Run: headless pygame with SDL's dummy video driver; simulated clock (each Clock.tick advances the game by its frame time, no real sleeping); random seed 0; keys injected as events and as key.get_pressed() state; mouse plan: one left click at the window centre at the start of phase 2, then a move to the lower-right quarter at the start of phase 3.
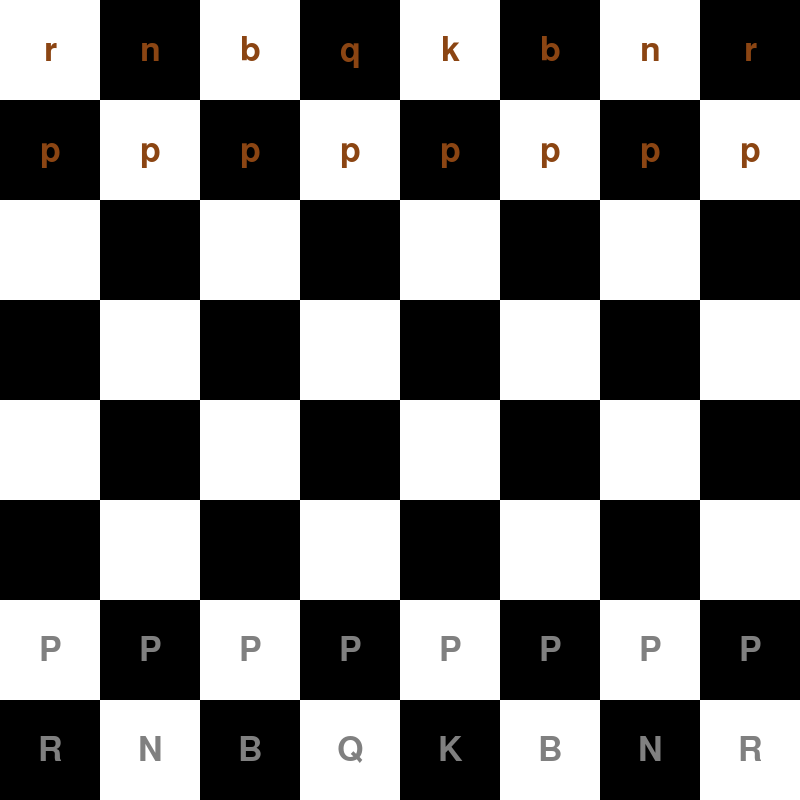
Frame 1 of 4 · flips 1–60 · no input
Frame 2 of 4 · flips 61–180 · clicked the window centre · tapped SPACE, RETURN · held RIGHT (→), D · screen unchanged from frame 1, image omitted
Frame 3 of 4 · flips 181–300 · moved the mouse to the lower-right quarter · held DOWN (↓), S · screen unchanged from frame 2, image omitted
Frame 4 of 4 · flips 301–420 · held LEFT (←), A, UP (↑), W · screen unchanged from frame 3, image omitted

The pygame program that drew these frames:

import pygame
import sys




# 파이게임
pygame.init()




# 보드, 색상 등 설정
WIDTH, HEIGHT = 800, 800
CELL_SIZE = WIDTH // 8
WHITE = (255, 255, 255)
BLACK = (0, 0, 0)
BROWN = (139, 69, 19)
GRAY = (128, 128, 128)
LIGHT_GREEN = (144, 238, 144)
FONT_SIZE = 50
FONT = pygame.font.Font(None, FONT_SIZE)




# 화면 초기화
screen = pygame.display.set_mode((WIDTH, HEIGHT))
pygame.display.set_caption("Chess")




# 체스판
chessboard = [
    ["r", "n", "b", "q", "k", "b", "n", "r"],
    ["p", "p", "p", "p", "p", "p", "p", "p"],
    ["", "", "", "", "", "", "", ""],
    ["", "", "", "", "", "", "", ""],
    ["", "", "", "", "", "", "", ""],
    ["", "", "", "", "", "", "", ""],
    ["P", "P", "P", "P", "P", "P", "P", "P"],
    ["R", "N", "B", "Q", "K", "B", "N", "R"],
]


# 기물 선택 함수
selected_piece = None
selected_row = None
selected_col = None


valid_moves = []  # 유효한 이동 확인 변수


# 킹과 룩의 이동 확인 변수
white_king_moved = False
black_king_moved = False
white_king_rook_moved = False
white_queen_rook_moved = False
black_king_rook_moved = False
black_queen_rook_moved = False


# 체스 판 만들기
def draw_chessboard():
    for row in range(8):
        for col in range(8):
            if (row + col) % 2 == 0:
                color = WHITE
            else:
                color = BLACK
            pygame.draw.rect(screen, color, (col * CELL_SIZE, row * CELL_SIZE, CELL_SIZE, CELL_SIZE))


#기물 생성
def draw_pieces(): 
    for row in range(8):
        for col in range(8):
            piece = chessboard[row][col]
            if piece:
                piece_color = BROWN if piece.islower() else GRAY
                text = FONT.render(piece, True, piece_color)
                text_rect = text.get_rect()
                text_rect.center = (col * CELL_SIZE + CELL_SIZE // 2, row * CELL_SIZE + CELL_SIZE // 2)
                screen.blit(text, text_rect)


#이동 가능 영역 표시
def draw_valid_moves(valid_moves):
    for move in valid_moves:
        row, col = move
        pygame.draw.rect(screen, LIGHT_GREEN, (col * CELL_SIZE, row * CELL_SIZE, CELL_SIZE, CELL_SIZE))


# 기물의 이동
def move_piece(start_row, start_col, end_row, end_col):
    piece = chessboard[start_row][start_col]
    chessboard[end_row][end_col] = piece
    chessboard[start_row][start_col] = ""


# 폰의 이동 확인
def is_valid_pawn_move(start_row, start_col, end_row, end_col, player_color):
    # 폰의 방향 설정
    if player_color == "white":
        direction = -1  # 흰색 폰 방향
        start_row_first_move = 6  # 폰의 위치
    else:
        direction = 1  # 검은색 폰 방향
        start_row_first_move = 1  # 폰의 위치

    delta_x = end_col - start_col
    delta_y = end_row - start_row

    if delta_x == 0:
        if delta_y == direction:
            if chessboard[end_row][end_col] == "":
                return True
        elif delta_y == 2 * direction and start_row == start_row_first_move:
            if chessboard[end_row][end_col] == "" and chessboard[start_row + direction][start_col] == "":
                return True
    elif abs(delta_x) == 1 and delta_y == direction:
        if chessboard[end_row][end_col] != "" and (chessboard[end_row][end_col].islower() if player_color == "white" else chessboard[end_row][end_col].isupper()):
            return True

    return False



# 나이트의 이동 확인
def is_valid_knight_move(start_row, start_col, end_row, end_col):
    delta_x = abs(end_col - start_col)
    delta_y = abs(end_row - start_row)
    return (delta_x == 2 and delta_y == 1) or (delta_x == 1 and delta_y == 2)


# 비숍의 이동 확인
def is_valid_bishop_move(start_row, start_col, end_row, end_col):
    delta_x = abs(end_col - start_col)
    delta_y = abs(end_row - start_row)

    if delta_x != delta_y:
        return False

    # 이동경로에 다른 기물이 있는가?
    step_x = 1 if end_col > start_col else -1 if end_col < start_col else 0
    step_y = 1 if end_row > start_row else -1 if end_row < start_row else 0
    row, col = start_row + step_y, start_col + step_x
    while row != end_row:
        if chessboard[row][col] != "":
            return False
        row += step_y
        col += step_x

    return True

# 룩의 이동 확인
def is_valid_rook_move(start_row, start_col, end_row, end_col):
    delta_x = abs(end_col - start_col)
    delta_y = abs(end_row - start_row)

    if delta_x > 0 and delta_y > 0:
        return False  # 대각선 이동 불가
    
    step_x = 1 if end_col > start_col else -1 if end_col < start_col else 0
    step_y = 1 if end_row > start_row else -1 if end_row < start_row else 0
    row, col = start_row + step_y, start_col + step_x
    while row != end_row or col != end_col:
        if chessboard[row][col] != "":
            return False
        row += step_y
        col += step_x

    return True


# 킹의 이동 확인
def is_valid_king_move(start_row, start_col, end_row, end_col):
    delta_x = abs(end_col - start_col)
    delta_y = abs(end_row - start_row)
    return delta_x <= 1 and delta_y <= 1


# 퀸의 이동 확인
def is_valid_queen_move(start_row, start_col, end_row, end_col):
    delta_x = abs(end_col - start_col)
    delta_y = abs(end_row - start_row)

    if delta_x == 0 or delta_y == 0:
        # 직선 경로
        step_x = 1 if end_col > start_col else -1 if end_col < start_col else 0
        step_y = 1 if end_row > start_row else -1 if end_row < start_row else 0
        row, col = start_row + step_y, start_col + step_x
        while row != end_row or col != end_col:
            if chessboard[row][col] != "":
                return False
            row += step_y
            col += step_x
        return True

    if delta_x == delta_y:
        # 대각선 경로
        step_x = 1 if end_col > start_col else -1 if end_col < start_col else 0
        step_y = 1 if end_row > start_row else -1 if end_row < start_row else 0
        row, col = start_row + step_y, start_col + step_x
        while row != end_row:
            if chessboard[row][col] != "":
                return False
            row += step_y
            col += step_x
        return True
    return False

# 캐슬링
def is_valid_castling_move(start_row, start_col, end_row, end_col, player_color):
    if player_color == "white":
        king_row = 7
    else:
        king_row = 0

    if start_row != king_row or start_col != 4:
        return False  # 킹 선택

    if end_row != king_row:
        return False  # 캐슬링 중 이동 불가

    if abs(end_col - start_col) != 2:
        return False  # 캐슬링 중 이동가능 경로

    # 1. 두 기물 사이가 비어있나?
    if end_col > start_col:
        rook_col = 7
    else:
        rook_col = 0
    for col in range(start_col + 1, rook_col):
        if chessboard[king_row][col] != "":
            return False
        
    # 2. 킹과 룩이 이전에 움직이지 않았는가?
    if player_color == "white":
        if white_king_moved or white_king_rook_moved:
            return False
    else:
        if black_king_moved or black_king_rook_moved:
            return False
        
    return True

# 폰을 승급
def promote_pawn(row, col, player_color):
    if player_color == "white" and row == 0:
        chessboard[row][col] = "Q"
    elif player_color == "black" and row == 7:
        chessboard[row][col] = "q"

# 아군을 무시하지 않기
def is_valid_move_without_jumping(start_row, start_col, end_row, end_col, player_color):
    piece = chessboard[start_row][start_col]
    target = chessboard[end_row][end_col]

    # 목표 칸에 다른 기물이 있는가?
    if (target != "" and target.isupper() and player_color == "white") or (target != "" and target.islower() and player_color == "black"):
        return False
    if piece in ("P", "p"):
        return is_valid_pawn_move(start_row, start_col, end_row, end_col, player_color)
    elif piece in ("N", "n"):
        return is_valid_knight_move(start_row, start_col, end_row, end_col)
    elif piece in ("B", "b"):
        return is_valid_bishop_move(start_row, start_col, end_row, end_col)
    elif piece in ("R", "r"):
        return is_valid_rook_move(start_row, start_col, end_row, end_col)
    elif piece in ("Q", "q"):
        return is_valid_queen_move(start_row, start_col, end_row, end_col)
    elif piece in ("K", "k"):
        return is_valid_king_move(start_row, start_col, end_row, end_col)
    elif piece in ("K", "k"):
        return is_valid_castling_move(start_row, start_col, end_row, end_col, player_color)
    return False

# 유효한 이동
def calculate_valid_moves(row, col, player_color):
    piece = chessboard[row][col]
    valid_moves = []
    for i in range(8):
        for j in range(8):
            if (row, col) != (i, j) and is_valid_move_without_jumping(row, col, i, j, player_color):
                valid_moves.append((i, j))
    return valid_moves

# 조각을 이동하려고 시도, 이동이 유효한가?
def try_move_piece(start_row, start_col, end_row, end_col):
    if is_valid_move_without_jumping(start_row, start_col, end_row, end_col, turn):
        move_piece(start_row, start_col, end_row, end_col)
        if (turn == "white" and end_row == 0) or (turn == "black" and end_row == 7):
            promote_pawn(end_row, end_col, turn)
        return True
    return False

# 선택 기물 바꾸기
def deselect_piece():
    global selected_piece, selected_row, selected_col, valid_moves
    selected_piece = None
    selected_row = None
    selected_col = None
    valid_moves = []

# 다른 기물 선택
def switch_selected_piece(new_row, new_col):
    global selected_piece, selected_row, selected_col, valid_moves
    selected_piece = chessboard[new_row][new_col]
    selected_row = new_row
    selected_col = new_col
    valid_moves = calculate_valid_moves(new_row, new_col, turn)

# 유효한 이동 표시
def draw_valid_moves(valid_moves):
    for move in valid_moves:
        row, col = move
        target_piece = chessboard[row][col]
        # 아군 기물이 있는 칸은 이동 불가
        if target_piece == "":
            pygame.draw.rect(screen, LIGHT_GREEN, (col * CELL_SIZE, row * CELL_SIZE, CELL_SIZE, CELL_SIZE))
        elif (turn == "white" and target_piece.islower()) or (turn == "black" and target_piece.isupper()):
            pygame.draw.rect(screen, LIGHT_GREEN, (col * CELL_SIZE, row * CELL_SIZE, CELL_SIZE, CELL_SIZE))

# 킹이 잡혔는가
def is_king_captured():
    white_king_captured = all("K" not in row for row in chessboard)
    black_king_captured = all("k" not in row for row in chessboard)
    # 승리 선언
    if white_king_captured:
        return "black"
    elif black_king_captured:
        return "white"
    else:
        return None

# 게임
running = True
turn = "white"  # 백색이 선공

while running:
    for event in pygame.event.get():
        if event.type == pygame.QUIT:
            running = False
        if event.type == pygame.MOUSEBUTTONDOWN:
            x, y = pygame.mouse.get_pos()
            clicked_col = x // CELL_SIZE
            clicked_row = y // CELL_SIZE
            if selected_piece is None:
                piece = chessboard[clicked_row][clicked_col]
                if piece != "" and (turn == "white" and piece.isupper() or turn == "black" and piece.islower()):
                    selected_piece = piece
                    selected_row = clicked_row
                    selected_col = clicked_col
                    valid_moves = calculate_valid_moves(clicked_row, clicked_col, turn)
                else:
                    deselect_piece()
            else:
                if (clicked_row, clicked_col) == (selected_row, selected_col):
                    deselect_piece()
                elif (clicked_row, clicked_col) in valid_moves:
                    if try_move_piece(selected_row, selected_col, clicked_row, clicked_col):
                        deselect_piece()
                        turn = "white" if turn == "black" else "black"
                        winner = is_king_captured()
                        if winner:
                            print(f"{winner.capitalize()} wins!")
                            running = False
                    else:
                        deselect_piece()
                elif (turn == "white" and chessboard[clicked_row][clicked_col].isupper()) or (turn == "black" and chessboard[clicked_row][clicked_col].islower()):
                    switch_selected_piece(clicked_row, clicked_col)
                else:
                    deselect_piece()

    draw_chessboard()
    draw_pieces()
    if valid_moves:
        draw_valid_moves(valid_moves)

    pygame.display.flip()

# 게임 종료
pygame.quit()
sys.exit()
